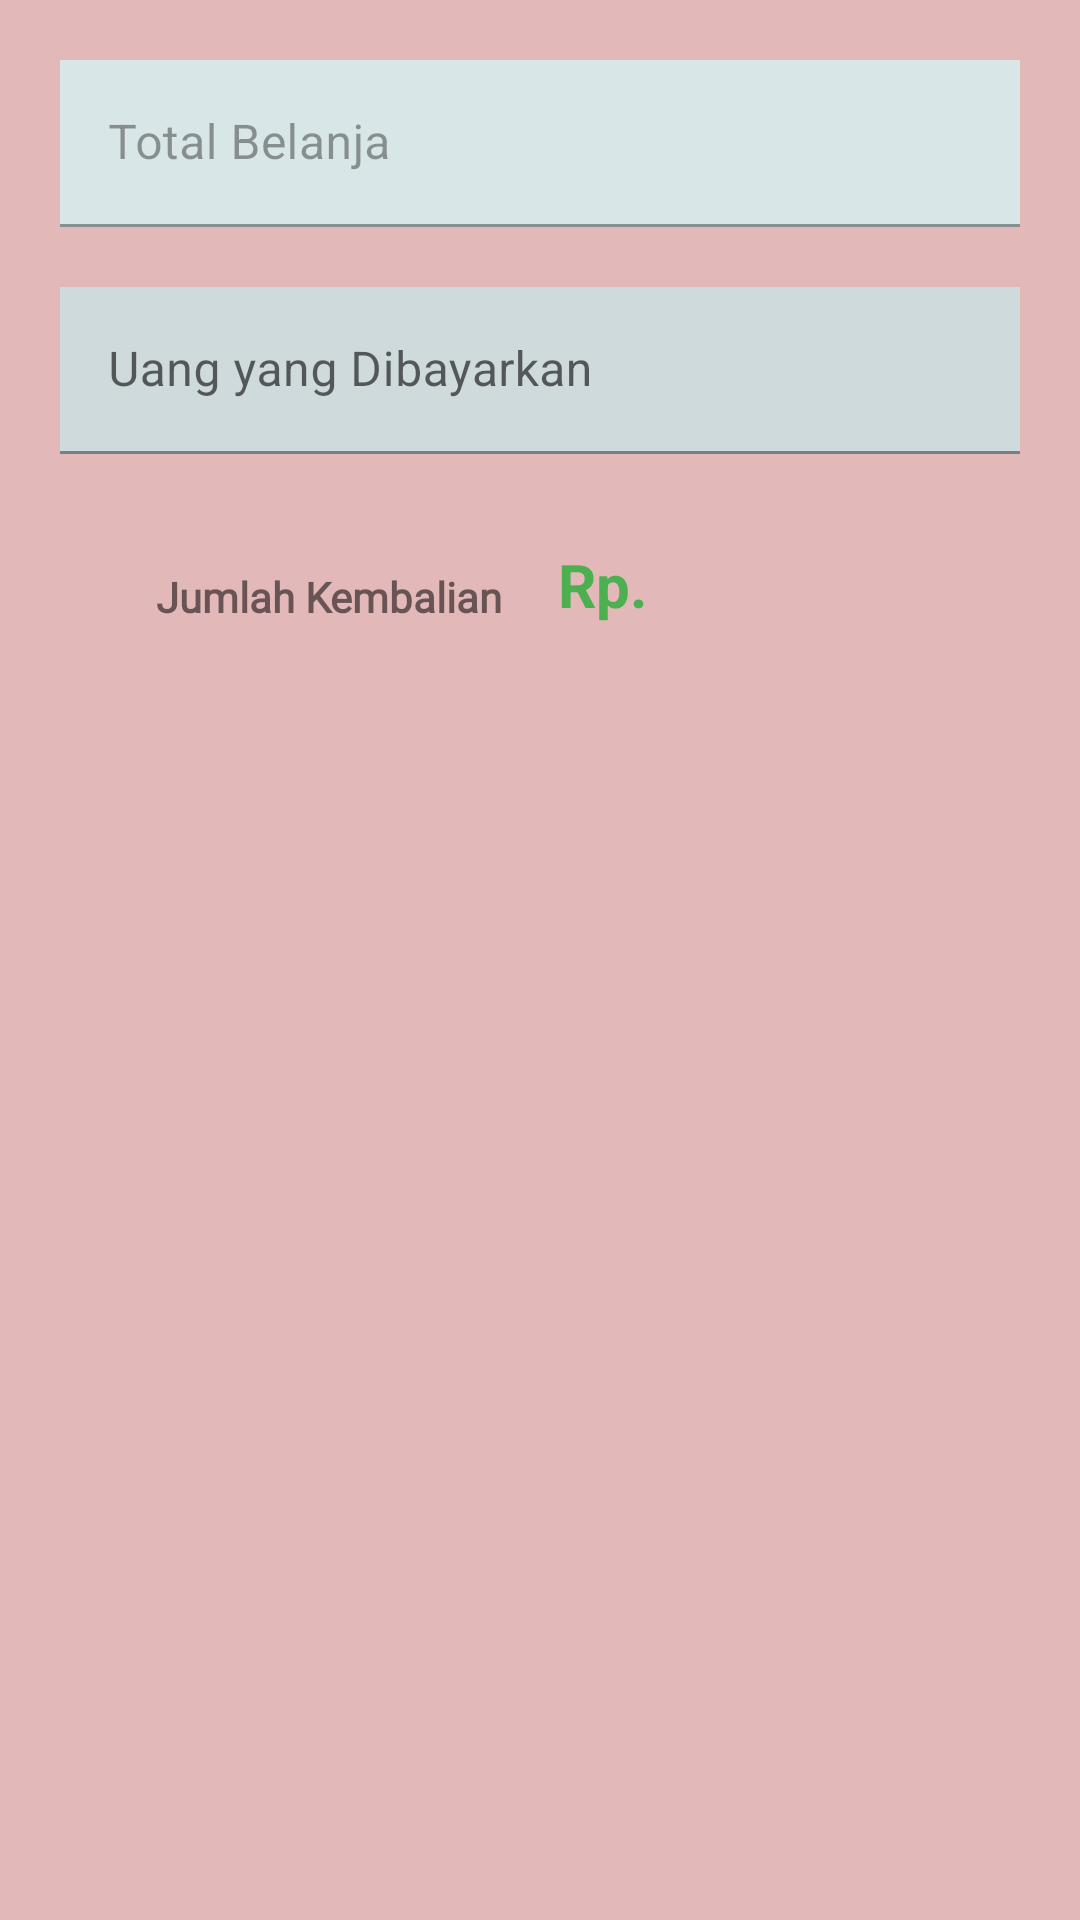

This screen was rendered from an Android layout file. Write that file and the resources it references.
<!-- AndroidManifest.xml: application theme Theme.KasirMobile -->
<!-- res/layout/view_alert_proses.xml -->
<?xml version="1.0" encoding="utf-8"?>
<androidx.constraintlayout.widget.ConstraintLayout xmlns:android="http://schemas.android.com/apk/res/android"
    xmlns:app="http://schemas.android.com/apk/res-auto"
    xmlns:tools="http://schemas.android.com/tools"
    android:layout_width="match_parent"
    android:layout_height="match_parent"
    android:background="#E3B8B8">

    <LinearLayout
        android:id="@+id/linearLayout2"
        android:layout_width="match_parent"
        android:layout_height="wrap_content"
        android:gravity="center_horizontal"
        android:orientation="vertical"
        android:padding="20dp"
        app:layout_constraintStart_toStartOf="parent"
        app:layout_constraintTop_toTopOf="parent">

        <com.google.android.material.textfield.TextInputLayout
            android:layout_width="match_parent"
            android:layout_height="wrap_content"
            android:layout_marginBottom="10dp"
            android:enabled="false"
            app:boxCornerRadiusTopEnd="20dp"
            app:boxCornerRadiusTopStart="20dp">

            <com.google.android.material.textfield.TextInputEditText
                android:id="@+id/edt_total_belanja"
                android:layout_width="match_parent"
                android:layout_height="wrap_content"
                android:background="#D9E6E8"
                android:hint="Total Belanja"
                android:inputType="number" />

        </com.google.android.material.textfield.TextInputLayout>

        <com.google.android.material.textfield.TextInputLayout
            android:layout_width="match_parent"
            android:layout_height="wrap_content"
            android:layout_marginTop="10dp"
            android:layout_marginBottom="10dp"
            app:boxCornerRadiusTopEnd="20dp"
            app:boxCornerRadiusTopStart="20dp">

            <com.google.android.material.textfield.TextInputEditText
                android:id="@+id/edt_uang"
                android:layout_width="match_parent"
                android:layout_height="wrap_content"
                android:background="#CFDADC"
                android:hint="Uang yang Dibayarkan"
                android:inputType="number" />

        </com.google.android.material.textfield.TextInputLayout>

    </LinearLayout>

    <TextView
        android:id="@+id/textView"
        android:layout_width="wrap_content"
        android:layout_height="wrap_content"
        android:layout_marginStart="52dp"
        android:layout_marginLeft="52dp"
        android:layout_marginTop="8dp"
        android:fontFamily="@font/gilroy"
        android:text="Jumlah Kembalian"
        android:textStyle="bold"
        app:layout_constraintStart_toStartOf="parent"
        app:layout_constraintTop_toBottomOf="@+id/linearLayout2" />

    <TextView
        android:id="@+id/tv_kembalian"
        android:layout_width="wrap_content"
        android:layout_height="wrap_content"
        android:layout_centerVertical="true"
        android:text="Rp."
        android:textColor="#4CAF50"
        android:textSize="20sp"
        android:textStyle="bold"
        app:layout_constraintEnd_toEndOf="parent"
        app:layout_constraintHorizontal_bias="0.113"
        app:layout_constraintStart_toEndOf="@+id/textView"
        app:layout_constraintTop_toBottomOf="@+id/linearLayout2" />

</androidx.constraintlayout.widget.ConstraintLayout>
<!-- resources referenced by this layout -->
<resources>
  <style name="Theme.KasirMobile" parent="Theme.MaterialComponents.Light.DarkActionBar">
          <item name="android:forceDarkAllowed" tools:targetApi="q">false</item>
          
          <item name="colorPrimary">#2177dc</item>
          <item name="colorPrimaryVariant">#2177dc</item>
          <item name="colorOnPrimary">@color/white</item>
          
          <item name="colorSecondary">@color/teal_200</item>
          <item name="colorSecondaryVariant">@color/teal_700</item>
          <item name="colorOnSecondary">@color/black</item>
          
          <item name="android:statusBarColor" tools:targetApi="l">?attr/colorPrimaryVariant</item>
          
  
          <item name="bottomSheetDialogTheme">@style/AppBottomSheetDialogTheme</item>
      </style>
  <style name="AppBottomSheetDialogTheme" parent="Theme.MaterialComponents.Light.BottomSheetDialog">
          <item name="bottomSheetStyle">@style/AppModalStyle</item>
      </style>
  <style name="AppModalStyle" parent="Widget.Design.BottomSheet.Modal">
          <item name="android:background">@drawable/rounded_top_bg</item>
      </style>
  <!-- not gathered from this repository: default colours our renderer supplied (Android Studio template values) -->
  <color name="teal_200">#FF03DAC5</color>
  <color name="teal_700">#FF018786</color>
  <color name="black">#FF000000</color>
  <color name="white">#FFFFFFFF</color>
</resources>
